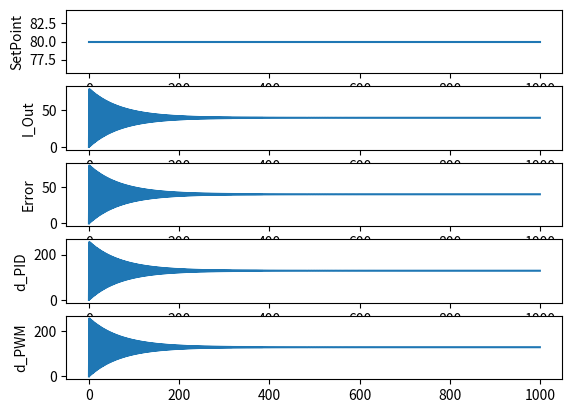

Generate this figure with matplotlib:
# -*- coding: utf-8 -*-
#usar python3
import numpy as np
import matplotlib.pyplot as plt


"""
	Pruebo lazo PID solo con KP, los resultados del sistema los tomo punto a punto
	la ganancia del sistema la tomo de las mediciones.
	El lazo PID es backward-Euler
"""

#constantes del PID
KP = 3.2
KI = 0.0
KD = 0

K1 = (KP + KI + KD)
K2 = (KP + KD + KD)
K3 = (KD)

#globales
error_z1 = 0
error_z2 = 0

def PID_roof (setpoint, sample, last_d):
	global error_z1, error_z2

	error = setpoint - sample

	#K1
	val_k1 = K1 * error

	#K2
	val_k2 = K2 * error_z1

	#K3
	val_k3 = K3 * error_z2

	d = last_d + val_k1 - val_k2 + val_k3

	#Update variables PID
	error_z2 = error_z1
	error_z1 = error

	return d, error
	# return d

def PID_simple (setpoint, sample):

	error = setpoint - sample
	d = error * KP

	return d, error





#ganacia del sistema de las mediciones I_Sense = 69 cuando d = 224
I_Sense = 69
d = 224

gan_sistema = I_Sense / d

#vectores
sp = np.ones (1000)
sp = sp * 80


dpid = np.zeros_like (sp)
dpwm = np.zeros_like (sp)

e = np.zeros_like (sp)

iout = np.zeros_like (sp)

t = np.arange (0, np.size(sp), 1)

#verifico vectores, reducir size en sp para que no sea muy largo
# print ("sp", sp)
# print ("dpid", dpid)
# print ("dpwm", dpwm)
# print ("e", e)
# print ("iout", iout)
# print ("t", t)

#algoritmo
#for i, x in enumerate(sp):
for i in range(np.size(sp)):

	if i >= 1:		#corrijo primer punto
		dpid[i] , e [i] = PID_roof (sp[i], iout[i - 1], dpid[i - 1])
		# dpid[i] = PID_roof (sp[i], iout[i], dpid[i - 1])
		# dpid[i], e[i] = PID_simple (sp[i], iout[i - 1])

	if dpid [i] > 500:
		dpwm [i] = 500
	else:
		dpwm [i] = dpid [i]

	if dpid [i] < 0:
		dpwm[i] = 0

	# iout [i] = dpwm[i] * gan_sistema
	iout [i] = dpid[i] * gan_sistema


fig1, (ax1, ax2, ax3, ax4, ax5) = plt.subplots(5,1)     #API Matplotlib

ax1.plot(t,sp)
ax1.set_ylabel('SetPoint')

ax2.plot(t,iout)
ax2.set_ylabel('I_Out')

ax3.plot(t,e)
ax3.set_ylabel('Error')

ax4.plot(t,dpid)
ax4.set_ylabel('d_PID')

ax5.plot(t,dpwm)
ax5.set_ylabel('d_PWM')

plt.show()
